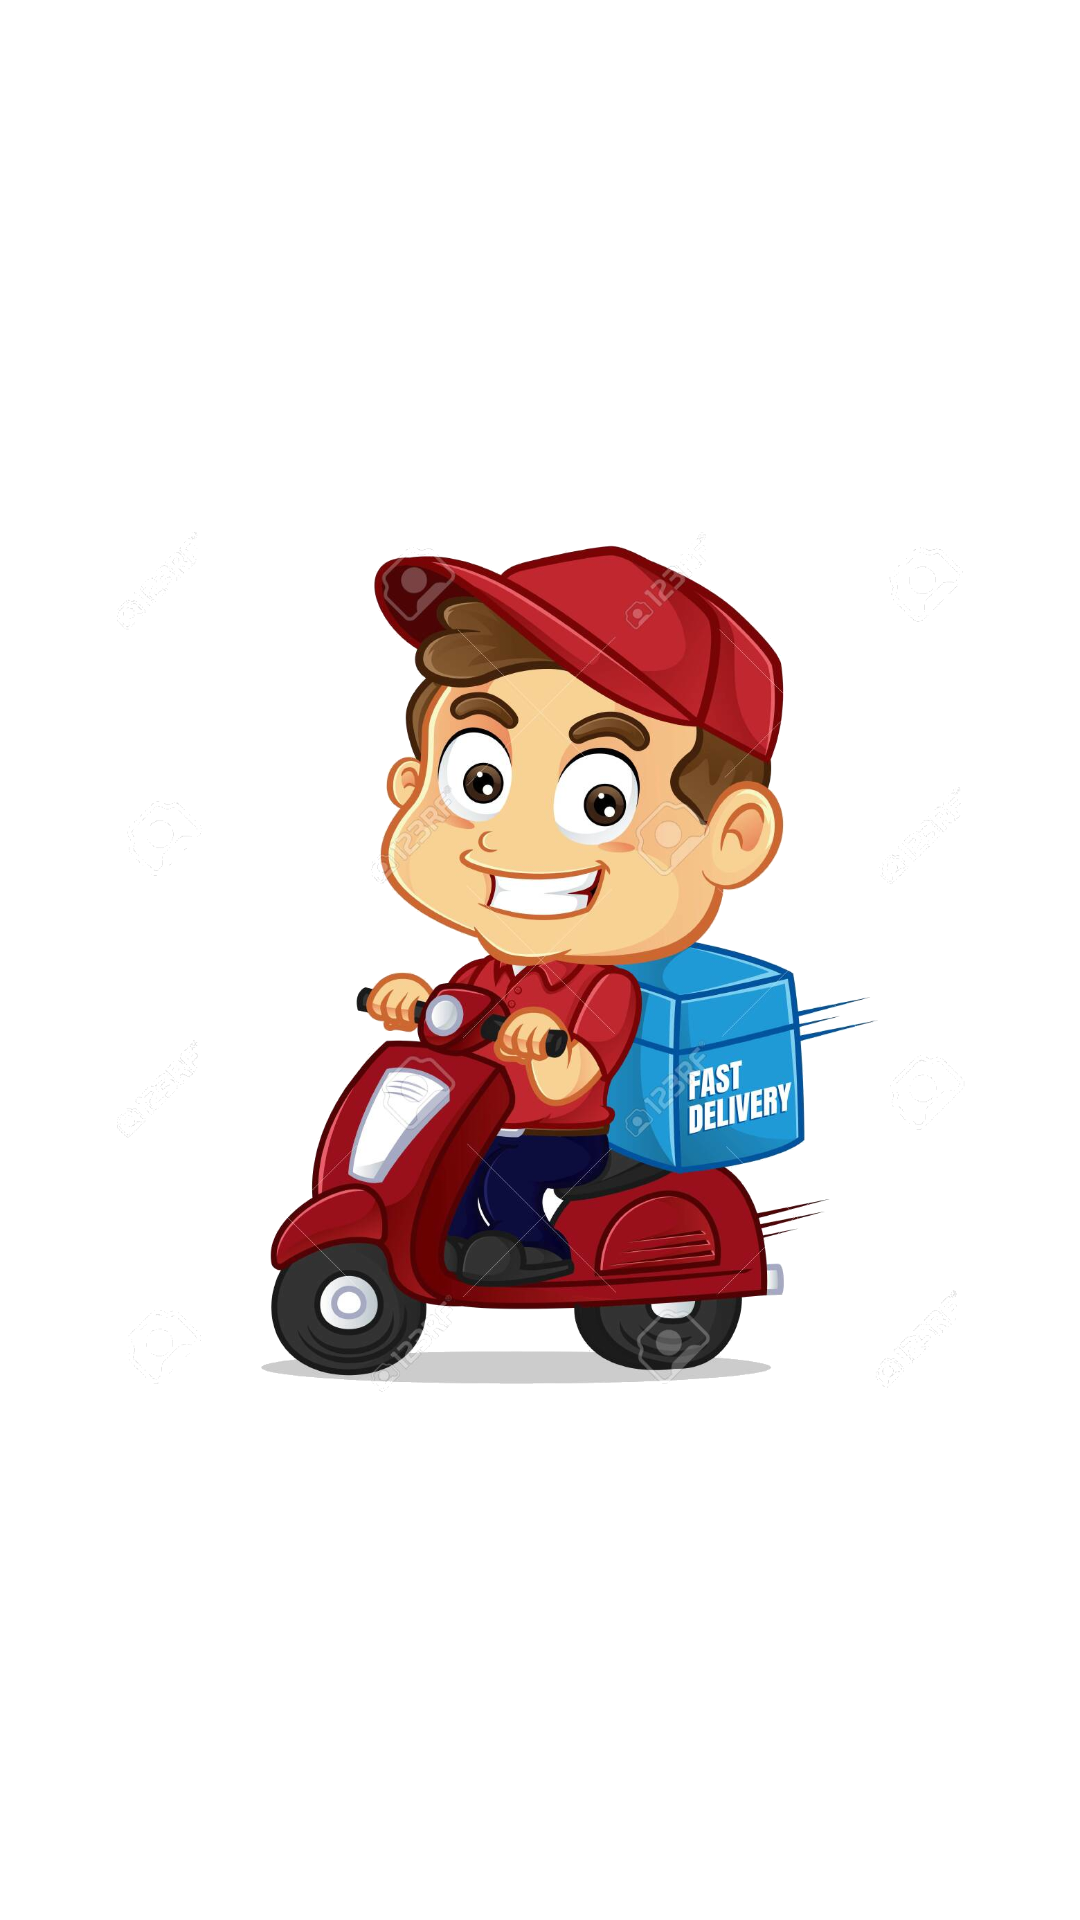

Reconstruct the res/layout file that produces this screen, plus the resources it refers to.
<!-- AndroidManifest.xml: application theme Theme.FoodOrderingSystem -->
<!-- res/layout/activity_delivery.xml -->
<?xml version="1.0" encoding="utf-8"?>
<RelativeLayout xmlns:android="http://schemas.android.com/apk/res/android"
    xmlns:app="http://schemas.android.com/apk/res-auto"
    android:layout_width="match_parent"
    android:layout_height="match_parent"
    android:background="@drawable/testing"
    android:orientation="vertical">


    <ImageView
        android:id="@+id/imageView"
        android:layout_width="300dp"
        android:layout_height="300dp"
        android:layout_centerVertical="true"
        android:layout_centerHorizontal="true"
        android:scaleType="fitCenter"
        android:src="@drawable/courierbackground" />

    <androidx.recyclerview.widget.RecyclerView
        android:id="@+id/menu_recycler"
        android:layout_width="match_parent"
        android:layout_height="wrap_content"
        android:layout_marginTop="16dp"
      android:layout_alignParentTop="true"
        android:scrollbars="vertical" />

</RelativeLayout>
<!-- resources referenced by this layout -->
<resources>
  <!-- drawable courierbackground: png bitmap (drawable, 939397 bytes) -->
  <style name="Theme.FoodOrderingSystem" parent="Theme.MaterialComponents.DayNight.DarkActionBar">
          
          <item name="colorPrimary">@color/purple_500</item>
          <item name="colorPrimaryVariant">@color/purple_700</item>
          <item name="colorOnPrimary">@color/white</item>
          
          <item name="colorSecondary">@color/teal_200</item>
          <item name="colorSecondaryVariant">@color/teal_700</item>
          <item name="colorOnSecondary">@color/black</item>
          
          <item name="android:statusBarColor" tools:targetApi="l">?attr/colorPrimaryVariant</item>
          
      </style>
  <color name="purple_500">#FF6200EE</color>
  <color name="purple_700">#FF3700B3</color>
  <color name="white">#ffffff</color>
  <color name="teal_200">#FF03DAC5</color>
  <color name="teal_700">#FF018786</color>
  <color name="black">#000000</color>
</resources>
